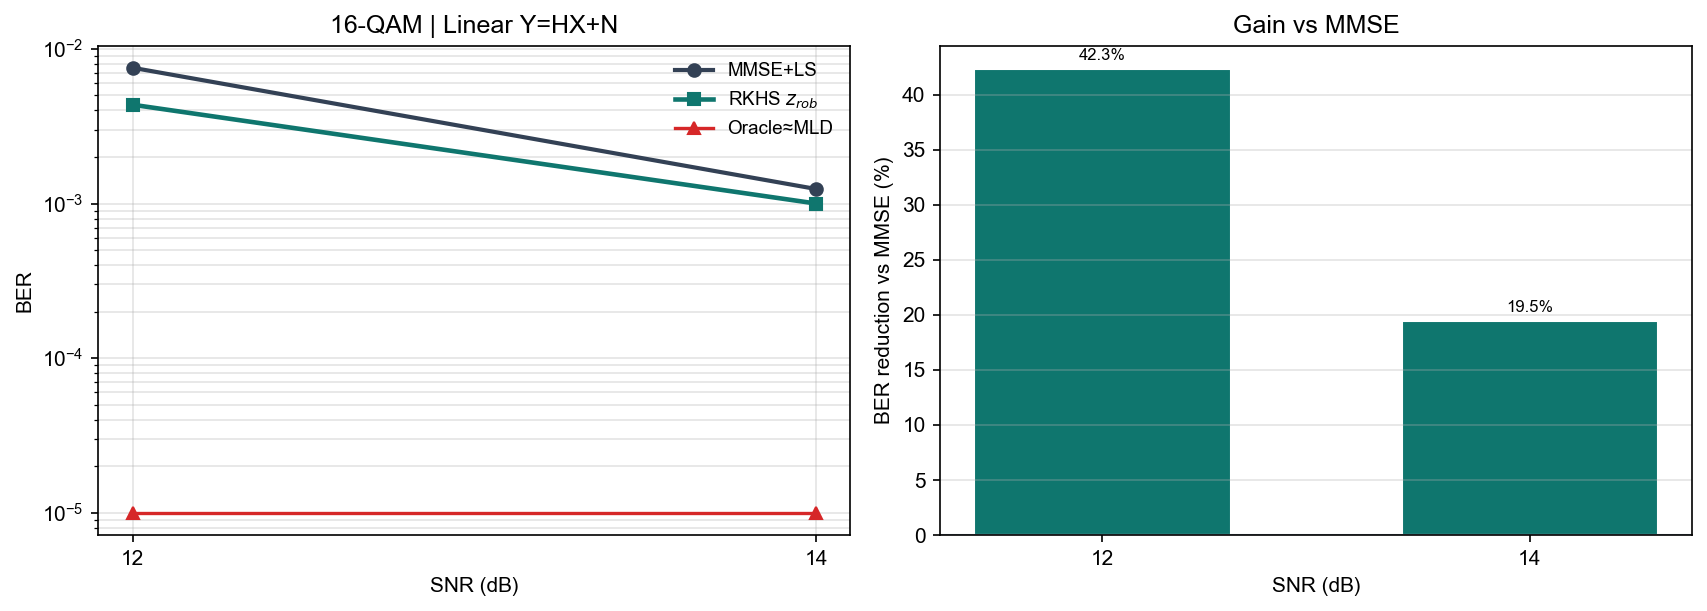

The data file committed next to this chart (first rows):
snr_db, ber_mld, ber_oracle, ber_rkhs, ber_mmse, gain_pct
12, 0.000000e+00, 0.000000e+00, 4.356250e-03, 7.554167e-03, 42.33
14, 0.000000e+00, 0.000000e+00, 1.000000e-03, 1.241667e-03, 19.46
